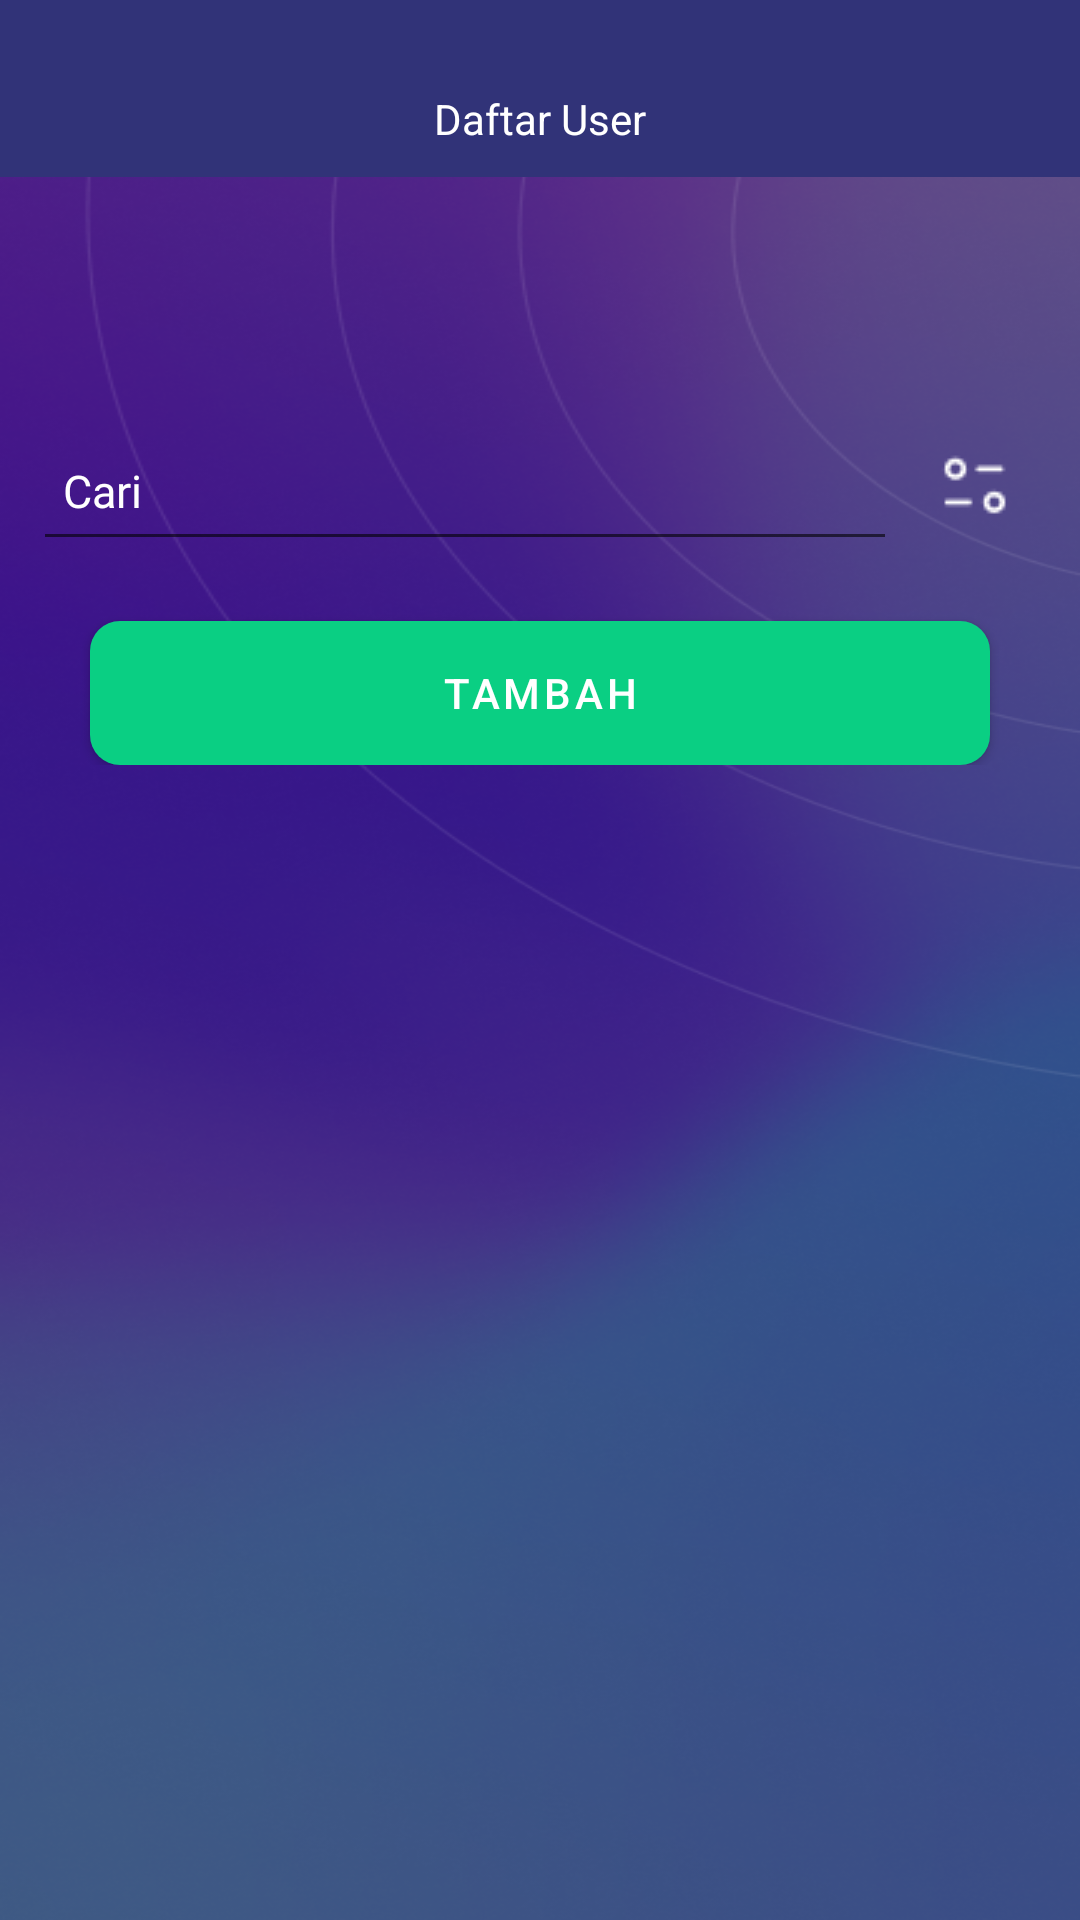

Reconstruct the res/layout file that produces this screen, plus the resources it refers to.
<!-- AndroidManifest.xml: application theme Theme.BuyNow -->
<!-- res/layout/fragment_user_admin.xml -->
<?xml version="1.0" encoding="utf-8"?>
<androidx.constraintlayout.widget.ConstraintLayout xmlns:android="http://schemas.android.com/apk/res/android"
    xmlns:app="http://schemas.android.com/apk/res-auto"
    xmlns:tools="http://schemas.android.com/tools"
    android:id="@+id/MainLayout_homeFrag"
    android:layout_width="match_parent"
    android:layout_height="match_parent"
    android:background="@drawable/bg_admin"
    tools:context=".presentation.admin.fragment.ProductAdminFragment">

    <LinearLayout
        android:id="@+id/llTitle"
        android:layout_width="match_parent"
        android:layout_height="wrap_content"
        android:background="@color/backgroundProductAdmin"
        app:layout_constraintEnd_toEndOf="parent"
        app:layout_constraintStart_toStartOf="parent"
        app:layout_constraintTop_toTopOf="parent">

        <TextView
            android:layout_width="match_parent"
            android:layout_height="wrap_content"
            android:layout_marginTop="30dp"
            android:layout_marginBottom="10dp"
            android:gravity="center"
            android:text="Daftar User"
            android:textColor="@color/white" />
    </LinearLayout>

    <LinearLayout
        android:id="@+id/saleLayout"
        android:layout_width="match_parent"
        android:layout_height="wrap_content"
        android:layout_margin="10dp"
        android:layout_marginTop="30dp"
        android:orientation="vertical"
        app:layout_constraintEnd_toEndOf="parent"
        app:layout_constraintStart_toStartOf="parent"
        app:layout_constraintTop_toBottomOf="@+id/llTitle">

        <androidx.constraintlayout.widget.ConstraintLayout
            android:layout_width="match_parent"
            android:layout_height="wrap_content"
            android:orientation="horizontal"
            app:layout_constraintEnd_toEndOf="parent"
            app:layout_constraintStart_toStartOf="parent"
            app:layout_constraintTop_toTopOf="parent">

            <EditText
                android:id="@+id/etSearch"
                android:layout_width="0dp"
                android:layout_height="50dp"
                android:layout_margin="1dp"
                android:drawableStart="@drawable/ic_search"
                android:drawablePadding="5dp"
                android:drawableTint="@color/white"
                android:fontFamily="@font/metropolis_regular"
                android:hint="Cari"
                android:inputType="textEmailAddress"
                android:maxLines="1"
                android:paddingLeft="10dp"
                android:paddingRight="10dp"
                android:textColor="@color/white"
                android:textColorHint="@color/white"
                android:textSize="15sp"
                app:layout_constraintBottom_toBottomOf="parent"
                app:layout_constraintEnd_toStartOf="@id/ibFilter"
                app:layout_constraintStart_toStartOf="parent"
                app:layout_constraintTop_toTopOf="parent" />

            <ImageButton
                android:id="@+id/ibFilter"
                android:layout_width="50dp"
                android:layout_height="50dp"
                android:background="@android:color/transparent"
                android:src="@drawable/ic_filter"
                app:layout_constraintBottom_toBottomOf="parent"
                app:layout_constraintEnd_toEndOf="parent"
                app:layout_constraintTop_toTopOf="parent" />

            <Button
                android:id="@+id/tambahUser"
                style="@style/ButtonStyle"
                android:layout_width="match_parent"
                android:layout_height="wrap_content"
                android:layout_marginStart="20dp"
                android:layout_marginTop="20dp"
                android:layout_marginEnd="20dp"
                android:text="Tambah"
                android:textColor="@color/white"
                app:layout_constraintEnd_toEndOf="parent"
                app:layout_constraintStart_toStartOf="parent"
                app:layout_constraintTop_toBottomOf="@id/ibFilter" />
        </androidx.constraintlayout.widget.ConstraintLayout>

        <androidx.recyclerview.widget.RecyclerView
            android:id="@+id/adminUserRecView"
            android:layout_width="match_parent"
            android:layout_height="wrap_content"
            android:layout_marginTop="20dp"
            tools:listitem="@layout/user_admin_single" />
    </LinearLayout>

    <com.airbnb.lottie.LottieAnimationView
        android:id="@+id/animationView"
        android:layout_width="100dp"
        android:layout_height="100dp"
        android:visibility="gone"
        app:layout_constraintBottom_toBottomOf="parent"
        app:layout_constraintEnd_toEndOf="parent"
        app:layout_constraintStart_toStartOf="parent"
        app:layout_constraintTop_toTopOf="parent"
        app:lottie_rawRes="@raw/circle_progress" />


    <ImageView
        android:id="@+id/visualSearchBtn_homePage"
        android:layout_width="35dp"
        android:layout_height="35dp"
        android:layout_marginTop="35dp"
        android:layout_marginRight="20dp"
        android:src="@drawable/ic_visual_search"
        android:visibility="gone"
        app:layout_constraintEnd_toEndOf="parent"
        app:layout_constraintTop_toTopOf="parent" />

</androidx.constraintlayout.widget.ConstraintLayout>
<!-- res/layout/user_admin_single.xml (included above) -->
<?xml version="1.0" encoding="utf-8"?>
<androidx.cardview.widget.CardView xmlns:android="http://schemas.android.com/apk/res/android"
    xmlns:app="http://schemas.android.com/apk/res-auto"
    android:id="@+id/cvCart"
    android:layout_width="match_parent"
    android:layout_height="wrap_content"
    android:layout_margin="5dp"
    android:padding="10dp"
    app:cardBackgroundColor="@color/backgroundProductAdmin"
    app:cardCornerRadius="10dp">

    <androidx.constraintlayout.widget.ConstraintLayout
        android:layout_width="match_parent"
        android:layout_height="wrap_content">

        <ImageView
            android:id="@+id/imgUser"
            android:layout_width="100dp"
            android:layout_height="100dp"
            android:layout_margin="10dp"
            android:src="@drawable/visual_bg"
            app:layout_constraintBottom_toBottomOf="parent"
            app:layout_constraintStart_toStartOf="parent"
            app:layout_constraintTop_toTopOf="parent" />

        <TextView
            android:id="@+id/userName"
            android:layout_width="wrap_content"
            android:layout_height="wrap_content"
            android:layout_margin="10dp"
            android:gravity="center"
            android:text="User Name"
            android:textColor="@color/white"
            android:textSize="15sp"
            android:textStyle="bold"
            app:layout_constraintStart_toEndOf="@id/imgUser"
            app:layout_constraintTop_toTopOf="parent" />

        <TextView
            android:id="@+id/userPhone"
            android:layout_width="wrap_content"
            android:layout_height="wrap_content"
            android:layout_margin="10dp"
            android:text="081233423423"
            android:textColor="@color/primary"
            android:textSize="15sp"
            app:layout_constraintStart_toEndOf="@id/imgUser"
            app:layout_constraintTop_toBottomOf="@id/userName" />

        <TextView
            android:id="@+id/userAddress"
            android:layout_width="wrap_content"
            android:layout_height="wrap_content"
            android:layout_margin="10dp"
            android:text="User Address"
            android:textColor="@color/white"
            android:textSize="15sp"
            app:layout_constraintStart_toEndOf="@id/imgUser"
            app:layout_constraintTop_toBottomOf="@id/userPhone" />

        <TextView
            android:id="@+id/countProduct"
            android:layout_width="wrap_content"
            android:layout_height="wrap_content"
            android:layout_margin="10dp"
            android:text="10 Produk"
            android:textColor="@color/white"
            android:textSize="15sp"
            app:layout_constraintBottom_toBottomOf="parent"
            app:layout_constraintStart_toEndOf="@id/imgUser"
            app:layout_constraintTop_toBottomOf="@id/userAddress" />


        <ImageView
            android:id="@+id/icEdit"
            android:layout_width="40dp"
            android:layout_height="40dp"
            android:layout_margin="10dp"
            android:src="@drawable/ic_edit"
            app:layout_constraintEnd_toEndOf="parent"
            app:layout_constraintTop_toTopOf="parent" />

        <ImageView
            android:id="@+id/icDelete"
            android:layout_width="40dp"
            android:layout_height="40dp"
            android:layout_margin="10dp"
            android:src="@drawable/ic_delete"
            app:layout_constraintBottom_toBottomOf="parent"
            app:layout_constraintEnd_toEndOf="parent"
            app:layout_constraintTop_toBottomOf="@id/icEdit" />
    </androidx.constraintlayout.widget.ConstraintLayout>
</androidx.cardview.widget.CardView>
<!-- resources referenced by this layout -->
<resources>
  <color name="backgroundProductAdmin">#313378</color>
  <color name="primary">#0ACF83</color>
  <color name="white">#FFFFFFFF</color>
  <!-- drawable bg_admin: png bitmap (drawable, 353557 bytes) -->
  <!-- drawable ic_delete: png bitmap (drawable, 609 bytes) -->
  <!-- drawable ic_edit: png bitmap (drawable, 578 bytes) -->
  <!-- drawable ic_filter: png bitmap (drawable, 381 bytes) -->
  <style name="ButtonStyle" parent="Widget.MaterialComponents.Button">
          <item name="android:background">@drawable/btn_bg_admin</item>
          <item name="itemTextColor">@color/white</item>
          <item name="itemIconTint">@color/white</item>
      </style>
  <style name="Theme.BuyNow" parent="Theme.MaterialComponents.DayNight.NoActionBar">
          
          <item name="colorPrimary">@color/primary</item>
          <item name="colorPrimaryVariant">@color/background</item>
          <item name="colorOnPrimary">@color/white</item>
          
          <item name="colorSecondary">@color/selectedHome</item>
          <item name="colorSecondaryVariant">@color/sale</item>
          <item name="colorOnSecondary">@color/black</item>
          
          <item name="android:statusBarColor" tools:targetApi="l">?attr/colorPrimaryVariant</item>
          
          <item name="android:windowLightStatusBar" tools:targetApi="23">true</item>
  
          <item name="bottomNavigationStyle">@style/BottomNavigationViewStyle</item>
  
      </style>
  <!-- drawable btn_bg_admin (drawable) -->
  <?xml version="1.0" encoding="utf-8"?>
  <shape xmlns:android="http://schemas.android.com/apk/res/android">
  
      <solid android:color="@color/backgroundProductAdmin"/>
      <corners android:radius="10dp"/>
  
  </shape>
  <color name="background">#F9F9F9</color>
  <color name="selectedHome">#FF009688</color>
  <color name="sale">#DB3022</color>
  <color name="black">#222222</color>
  <style name="BottomNavigationViewStyle" parent="Widget.MaterialComponents.BottomNavigationView.Colored">
          <item name="android:background">@drawable/menu_bg</item>
          <item name="itemTextColor">@color/white</item>
          <item name="itemIconTint">@color/white</item>
      </style>
</resources>
